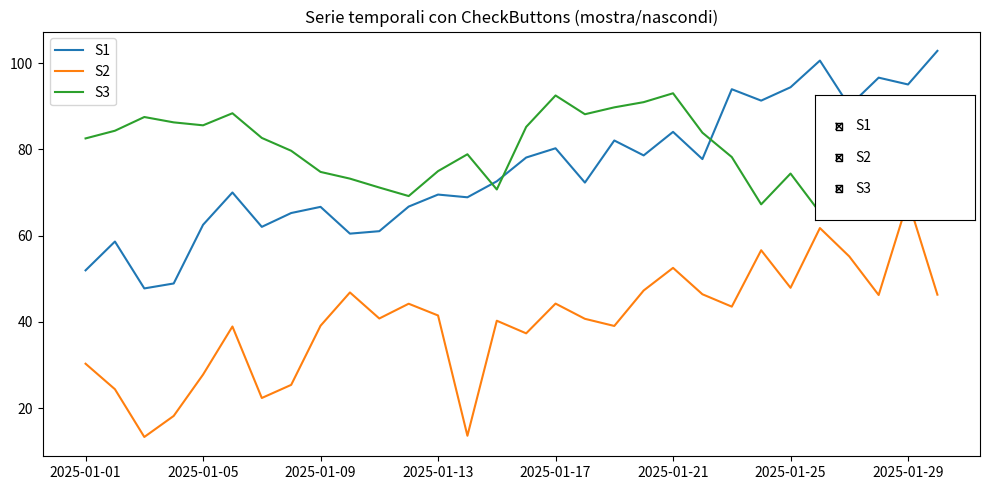

Source code (Python):
"""
CHECKBUTTONS è un widget di Matplotlib per avere caselle spuntabili (on/off), quindi mostrare/nascondere serie 
o attivare opzioni del grafico.
"""

import numpy as np
import pandas as pd
import matplotlib.pyplot as plt
from matplotlib.widgets import CheckButtons

# Dati (esempio coerente: 30 giorni)
giorni = pd.date_range("2025-01-01", periods=30, freq="D")
s1 = np.linspace(50, 100, len(giorni)) + np.random.normal(0, 5, len(giorni))
s2 = np.linspace(20, 60, len(giorni)) + np.random.normal(0, 8, len(giorni))
s3 = 80 + 10*np.sin(np.linspace(0, 4*np.pi, len(giorni))) + np.random.normal(0, 3, len(giorni))

df = pd.DataFrame({"S1": s1, "S2": s2, "S3": s3}, index=giorni)

fig, ax = plt.subplots(figsize=(10, 5))

plt.subplots_adjust(right=0.80)  # spazio a destra per i checkbox
# Linee
l1, = ax.plot(df.index, df["S1"], label="S1")
l2, = ax.plot(df.index, df["S2"], label="S2")
l3, = ax.plot(df.index, df["S3"], label="S3")
ax.legend(loc="upper left")

# Area per CheckButtons (un axes “dedicato”)
rax = plt.axes([0.82, 0.55, 0.16, 0.25])  # posizione e dimensine del contenitore [left, bottom, width, height]
labels = ["S1", "S2", "S3"]
visibility = [True, True, True]
check = CheckButtons(rax, labels, visibility) #raggruppo i 3 checkbuttons

# Mappa label -> linea
line_map = {"S1": l1, "S2": l2, "S3": l3} #dizionario che associa la label al grafico plot corrispondente

def toggle(label):
    line = line_map[label]
    line.set_visible(not line.get_visible())
    fig.canvas.draw_idle()

check.on_clicked(toggle)

ax.set_title("Serie temporali con CheckButtons (mostra/nascondi)")
plt.tight_layout()
plt.show()
